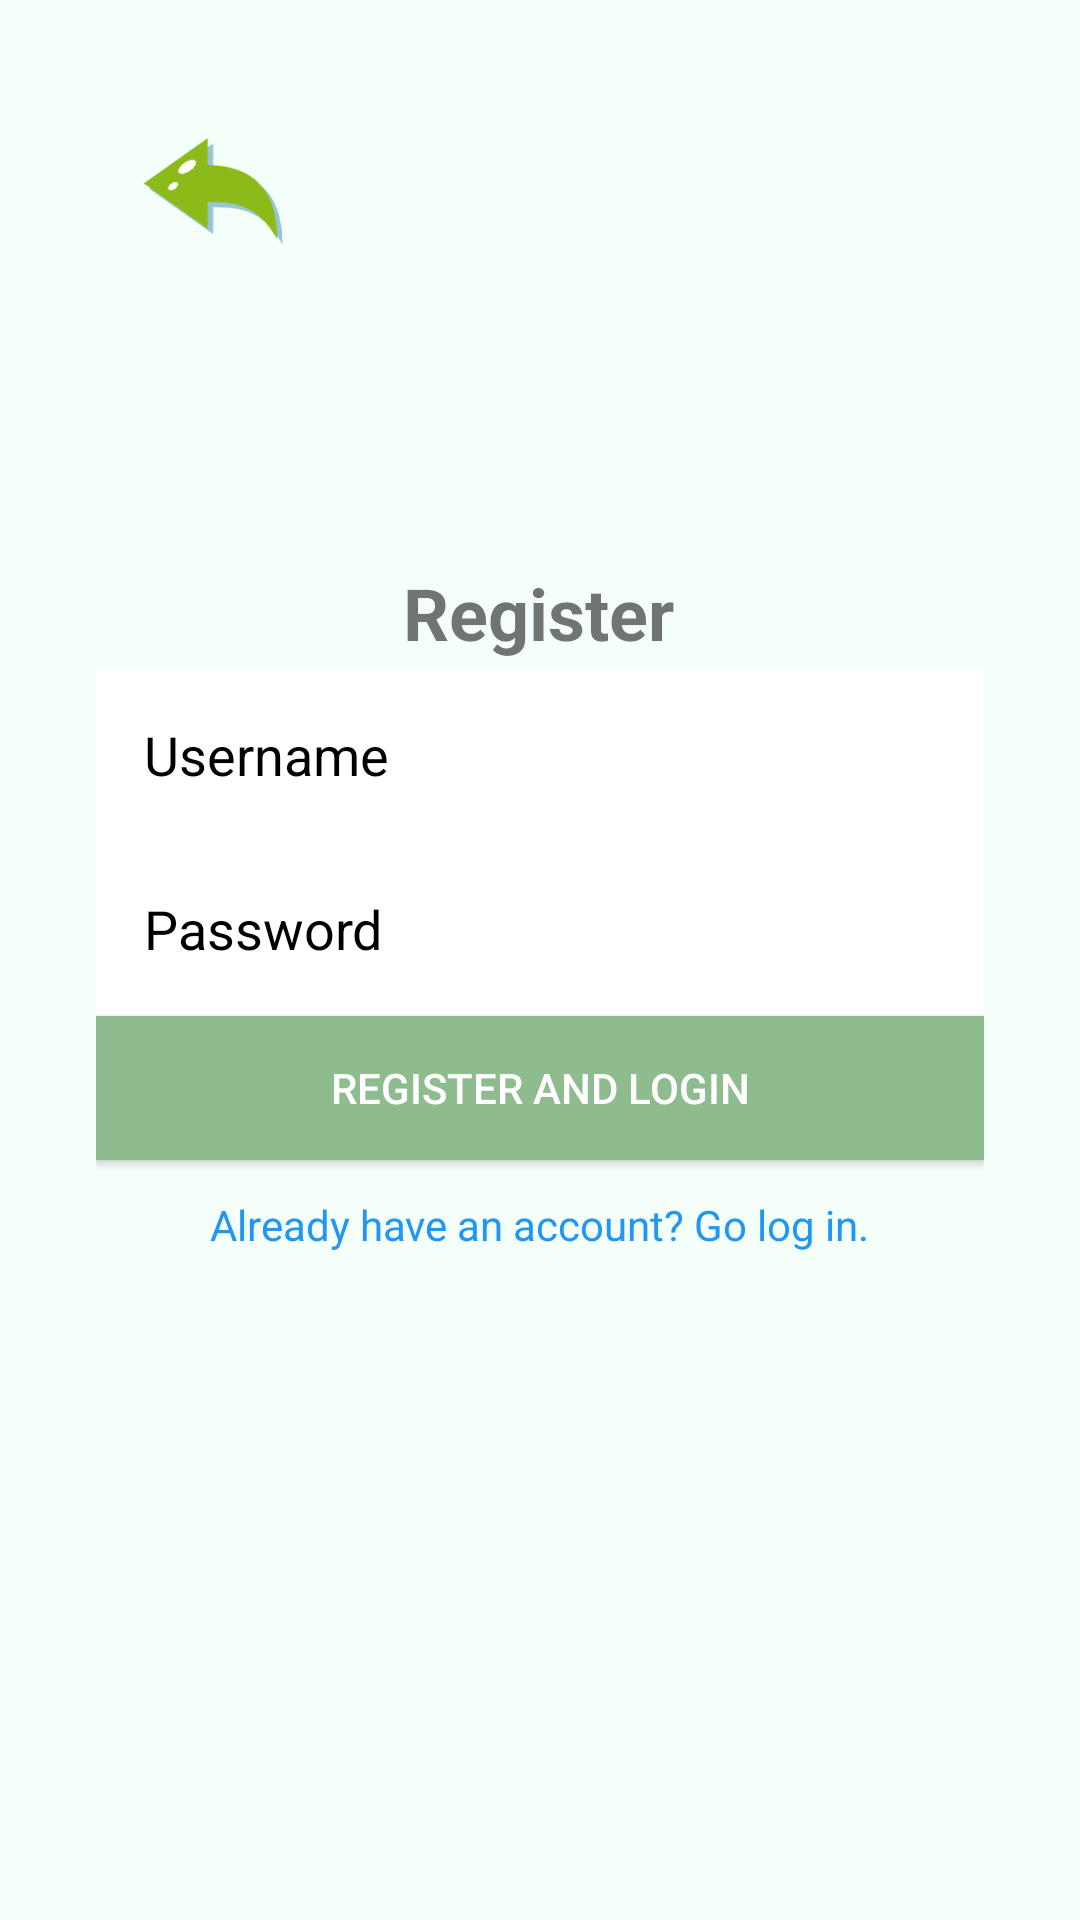

Write the Android layout XML for this screen, with the resource values it uses.
<!-- AndroidManifest.xml: application theme Theme.DavidDeer -->
<!-- res/layout/activity_register.xml -->
<androidx.constraintlayout.widget.ConstraintLayout xmlns:android="http://schemas.android.com/apk/res/android"
    xmlns:app="http://schemas.android.com/apk/res-auto"
    android:layout_width="match_parent"
    android:layout_height="match_parent"
    android:padding="32dp"
    android:background="#F5FFFA">

    
    <ImageButton
        android:id="@+id/btnBack"
        android:layout_width="60dp"
        android:layout_height="60dp"
        android:layout_marginStart="11dp"
        android:layout_marginTop="5dp"
        android:background="@android:color/transparent"
        android:contentDescription="@string/back"
        android:scaleType="fitCenter"
        android:src="@drawable/ic_backgreen"
        app:layout_constraintStart_toStartOf="parent"
        app:layout_constraintTop_toTopOf="parent" />

    
    <TextView
        android:id="@+id/tvTitle"
        android:layout_width="wrap_content"
        android:layout_height="wrap_content"
        android:layout_marginTop="156dp"
        android:text="Register"
        android:textSize="24sp"
        android:textStyle="bold"
        app:layout_constraintEnd_toEndOf="parent"
        app:layout_constraintHorizontal_bias="0.498"
        app:layout_constraintStart_toStartOf="parent"
        app:layout_constraintTop_toTopOf="parent" />

    
    <androidx.constraintlayout.widget.ConstraintLayout
        android:id="@+id/inputContainer"
        android:layout_width="0dp"
        android:layout_height="wrap_content"
        app:layout_constraintEnd_toEndOf="parent"
        app:layout_constraintStart_toStartOf="parent"
        app:layout_constraintTop_toTopOf="parent"
        app:layout_constraintBottom_toBottomOf="parent"
        app:layout_constraintVertical_bias="0.5">

        <EditText
            android:id="@+id/etUsername"
            android:layout_width="0dp"
            android:layout_height="58dp"
            android:hint="Username"
            android:paddingStart="16dp"
            android:paddingEnd="16dp"
            android:background="#ffffff"
            android:textColorHint="#000000"
            app:layout_constraintEnd_toEndOf="parent"
            app:layout_constraintStart_toStartOf="parent"
            app:layout_constraintTop_toTopOf="parent" />

        <EditText
            android:id="@+id/etPassword"
            android:layout_width="0dp"
            android:layout_height="58dp"
            android:hint="Password"
            android:inputType="textPassword"
            android:paddingStart="16dp"
            android:paddingEnd="16dp"
            android:background="#ffffff"
            android:textColorHint="#000000"
            app:layout_constraintEnd_toEndOf="parent"
            app:layout_constraintStart_toStartOf="parent"
            app:layout_constraintTop_toBottomOf="@id/etUsername"
            app:layout_constraintVertical_bias="0.2" />

        <Button
            android:id="@+id/btnRegister"
            android:text="Register and Login"
            android:layout_width="0dp"
            android:layout_height="wrap_content"
            android:background="#8FBC8F"
            android:textColor="#FFFFFF"
            app:layout_constraintEnd_toEndOf="parent"
            app:layout_constraintStart_toStartOf="parent"
            app:layout_constraintTop_toBottomOf="@id/etPassword"
            app:layout_constraintVertical_bias="0.4" />

        <TextView
            android:id="@+id/tvGoLogin"
            android:layout_width="wrap_content"
            android:layout_height="wrap_content"
            android:layout_marginTop="12dp"
            android:text="Already have an account? Go log in."
            android:textColor="#2196F3"
            app:layout_constraintEnd_toEndOf="parent"
            app:layout_constraintStart_toStartOf="parent"
            app:layout_constraintTop_toBottomOf="@id/btnRegister" />
    </androidx.constraintlayout.widget.ConstraintLayout>
</androidx.constraintlayout.widget.ConstraintLayout>
<!-- resources referenced by this layout -->
<resources>
  <!-- drawable ic_backgreen: png bitmap (drawable, 3335 bytes) -->
  <string name="back">back</string>
  <style name="Theme.DavidDeer" parent="Theme.AppCompat.Light.NoActionBar" />
</resources>
